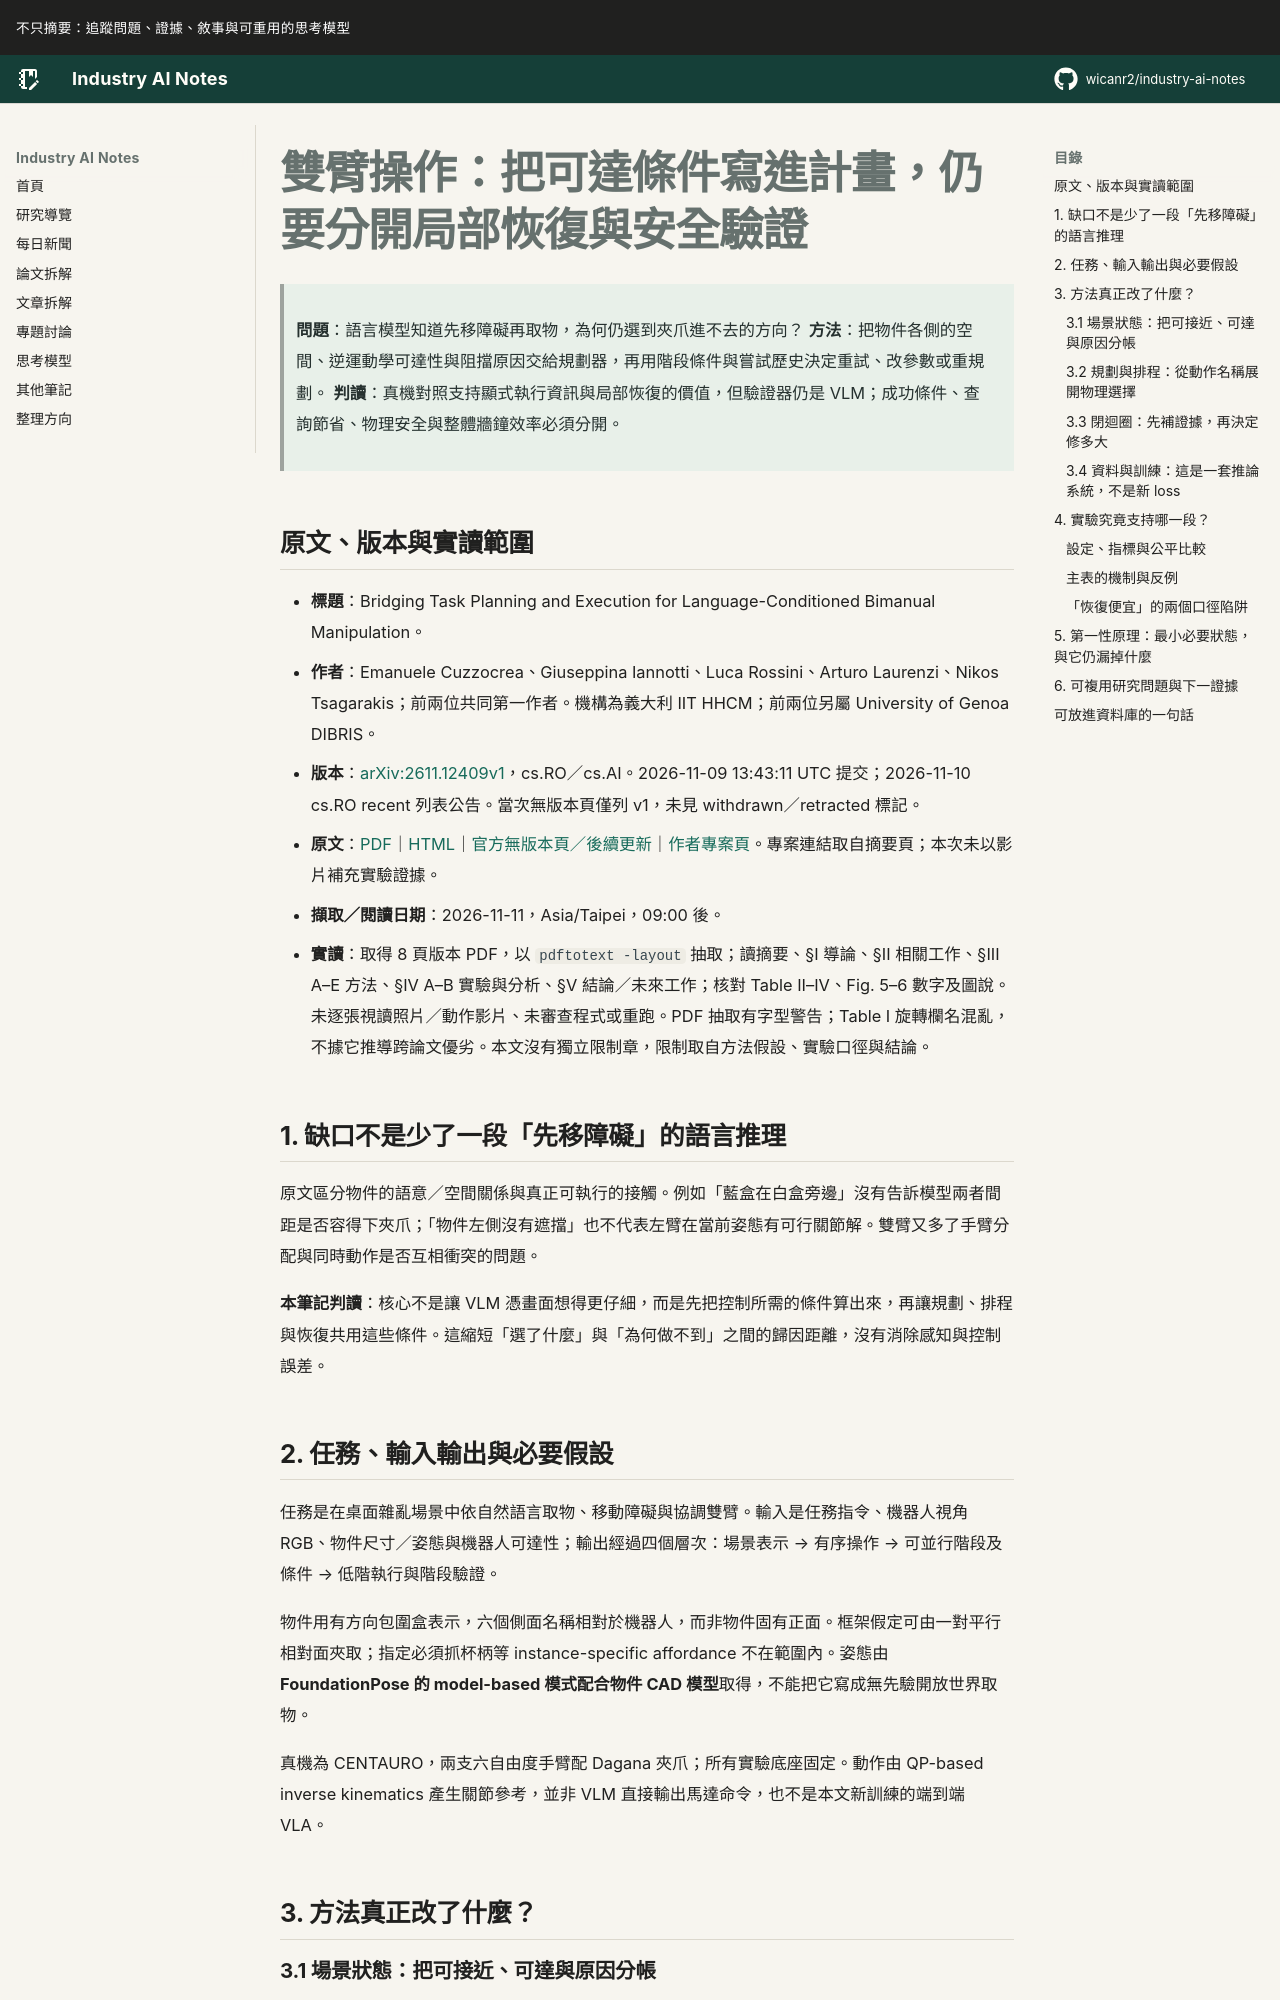

repository: wicanr2/industry-ai-notes · page: 論文拆解/2026/2026-11-11/01-bimanual-可達條件與局部恢復不能代替安全驗證/index.html · generator: mkdocs

# 雙臂操作：把可達條件寫進計畫，仍要分開局部恢復與安全驗證

> **問題**：語言模型知道先移障礙再取物，為何仍選到夾爪進不去的方向？
> **方法**：把物件各側的空間、逆運動學可達性與阻擋原因交給規劃器，再用階段條件與嘗試歷史決定重試、改參數或重規劃。
> **判讀**：真機對照支持顯式執行資訊與局部恢復的價值，但驗證器仍是 VLM；成功條件、查詢節省、物理安全與整體牆鐘效率必須分開。

## 原文、版本與實讀範圍

- **標題**：Bridging Task Planning and Execution for Language-Conditioned Bimanual Manipulation。
- **作者**：Emanuele Cuzzocrea、Giuseppina Iannotti、Luca Rossini、Arturo Laurenzi、Nikos Tsagarakis；前兩位共同第一作者。機構為義大利 IIT HHCM；前兩位另屬 University of Genoa DIBRIS。
- **版本**：[arXiv:2611.12409v1](https://arxiv.org/abs/2611.12409v1)，cs.RO／cs.AI。2026-11-09 13:43:11 UTC 提交；2026-11-10 cs.RO recent 列表公告。當次無版本頁僅列 v1，未見 withdrawn／retracted 標記。
- **原文**：[PDF](https://arxiv.org/pdf/2611.12409v1)｜[HTML](https://arxiv.org/html/2611.12409v1)｜[官方無版本頁／後續更新](https://arxiv.org/abs/2611.12409)｜[作者專案頁](https://advrhumanoids.github.io/bridging-planning-execution/)。專案連結取自摘要頁；本次未以影片補充實驗證據。
- **擷取／閱讀日期**：2026-11-11，Asia/Taipei，09:00 後。
- **實讀**：取得 8 頁版本 PDF，以 `pdftotext -layout` 抽取；讀摘要、§I 導論、§II 相關工作、§III A–E 方法、§IV A–B 實驗與分析、§V 結論／未來工作；核對 Table II–IV、Fig. 5–6 數字及圖說。未逐張視讀照片／動作影片、未審查程式或重跑。PDF 抽取有字型警告；Table I 旋轉欄名混亂，不據它推導跨論文優劣。本文沒有獨立限制章，限制取自方法假設、實驗口徑與結論。

## 1. 缺口不是少了一段「先移障礙」的語言推理

原文區分物件的語意／空間關係與真正可執行的接觸。例如「藍盒在白盒旁邊」沒有告訴模型兩者間距是否容得下夾爪；「物件左側沒有遮擋」也不代表左臂在當前姿態有可行關節解。雙臂又多了手臂分配與同時動作是否互相衝突的問題。

**本筆記判讀**：核心不是讓 VLM 憑畫面想得更仔細，而是先把控制所需的條件算出來，再讓規劃、排程與恢復共用這些條件。這縮短「選了什麼」與「為何做不到」之間的歸因距離，沒有消除感知與控制誤差。

## 2. 任務、輸入輸出與必要假設

任務是在桌面雜亂場景中依自然語言取物、移動障礙與協調雙臂。輸入是任務指令、機器人視角 RGB、物件尺寸／姿態與機器人可達性；輸出經過四個層次：場景表示 → 有序操作 → 可並行階段及條件 → 低階執行與階段驗證。

物件用有方向包圍盒表示，六個側面名稱相對於機器人，而非物件固有正面。框架假定可由一對平行相對面夾取；指定必須抓杯柄等 instance-specific affordance 不在範圍內。姿態由 **FoundationPose 的 model-based 模式配合物件 CAD 模型**取得，不能把它寫成無先驗開放世界取物。

真機為 CENTAURO，兩支六自由度手臂配 Dagana 夾爪；所有實驗底座固定。動作由 QP-based inverse kinematics 產生關節參考，並非 VLM 直接輸出馬達命令，也不是本文新訓練的端到端 VLA。

## 3. 方法真正改了什麼？
